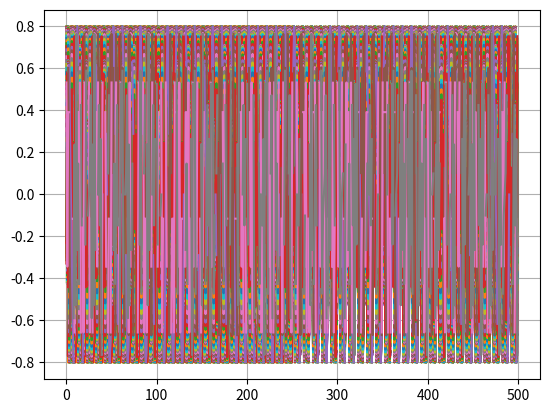

Generate this figure with matplotlib: (Note: this script raises an exception after producing the figure.)
##%
import numpy as np
import matplotlib.pyplot as plt

base_frequency = 0.2   # Hz
fs = 1 / (10*10**-3)   # Hz; every 10ms; as the idea with the testbed
step_size = 1/fs

num_periods = 50

start_s = 0
end_s = 1/base_frequency * num_periods

num_features = 4

#%%
x = np.arange(0, end_s, step_size)
Y = np.zeros((num_features, len(x)))

def norm_data(y_):
    # in the basic sine example the data is in [-0.8, 0.8]
    return (2. * (y_ - np.min(y_)) / np.ptp(y_) - 1) * 0.8

Y[0] = 1.00 * np.sin(2*np.pi*base_frequency*1.*x) + 0.21 * np.sin(2*np.pi*base_frequency*2*x)
Y[1] = 0.30 * np.cos(2*np.pi*base_frequency*4.*x) + 0.21 * np.sin(2*np.pi*base_frequency*2*x)
Y[2] = 0.45 * np.cos(2*np.pi*base_frequency*16/4*x) + 0.21 * np.sin(2*np.pi*base_frequency*4/4*x)
Y[3] = 0.40 * np.cos(2*np.pi*base_frequency*18/4*x) + 0.21 * np.sin(2*np.pi*base_frequency*8/4*x)

Y[0] = norm_data(Y[0])
Y[1] = norm_data(Y[1])
Y[2] = norm_data(Y[2])
Y[3] = norm_data(Y[3])

#%%
plt.figure()
for i in range(num_features):
    plt.plot(x, Y[i])

plt.grid()
plt.show()

#%% verify the periodicity we expect
n_samples_per_periode = int(fs * 1/base_frequency)
for feature in range(num_features):
    a = Y[feature].reshape(n_samples_per_periode, -1)
    plt.plot(np.arange(n_samples_per_periode), a)
    plt.show()

#%%
min_sample = 0.25
max_sample = 0.50

for feature in range(num_features):
    ratio_of_not_sampling = np.random.random_sample() * (max_sample - min_sample) + min_sample

    idxs_to_nan = np.random.choice(Y[feature].shape[0],
                                   int(Y[feature].shape[0] * ratio_of_not_sampling),
                                   replace=False)

    Y[feature][idxs_to_nan] = np.nan

#%% check on "sampled" data
n_samples_per_periode = int(fs * 1/base_frequency)
for feature in range(num_features):
    a = Y[feature].reshape(n_samples_per_periode, -1)
    plt.plot(np.arange(n_samples_per_periode), a[:,0])
    plt.show()

#%%
import pandas as pd
df = pd.DataFrame(data=Y.T,    # values
                  index=x,    # 1st column as index
                  columns=np.arange(0,num_features))  # 1st row as the column names

sp_ = df.shape[0]//2
df_train_, df_test_ = df.iloc[:sp_], df.iloc[sp_:]

def store_data(df_, dataset_label='train'):
    for idx in range(num_periods//2):
        df_i = df_.iloc[idx*n_samples_per_periode:(idx+1)*n_samples_per_periode]
        df_i.index = df_i.index - df_i.index[0]
        df_i.to_csv(f'data_dir/BasicData/raw/sample_{dataset_label}_it_{idx}.csv')

store_data(df_train_, 'train')
store_data(df_test_, 'test')

#%%
